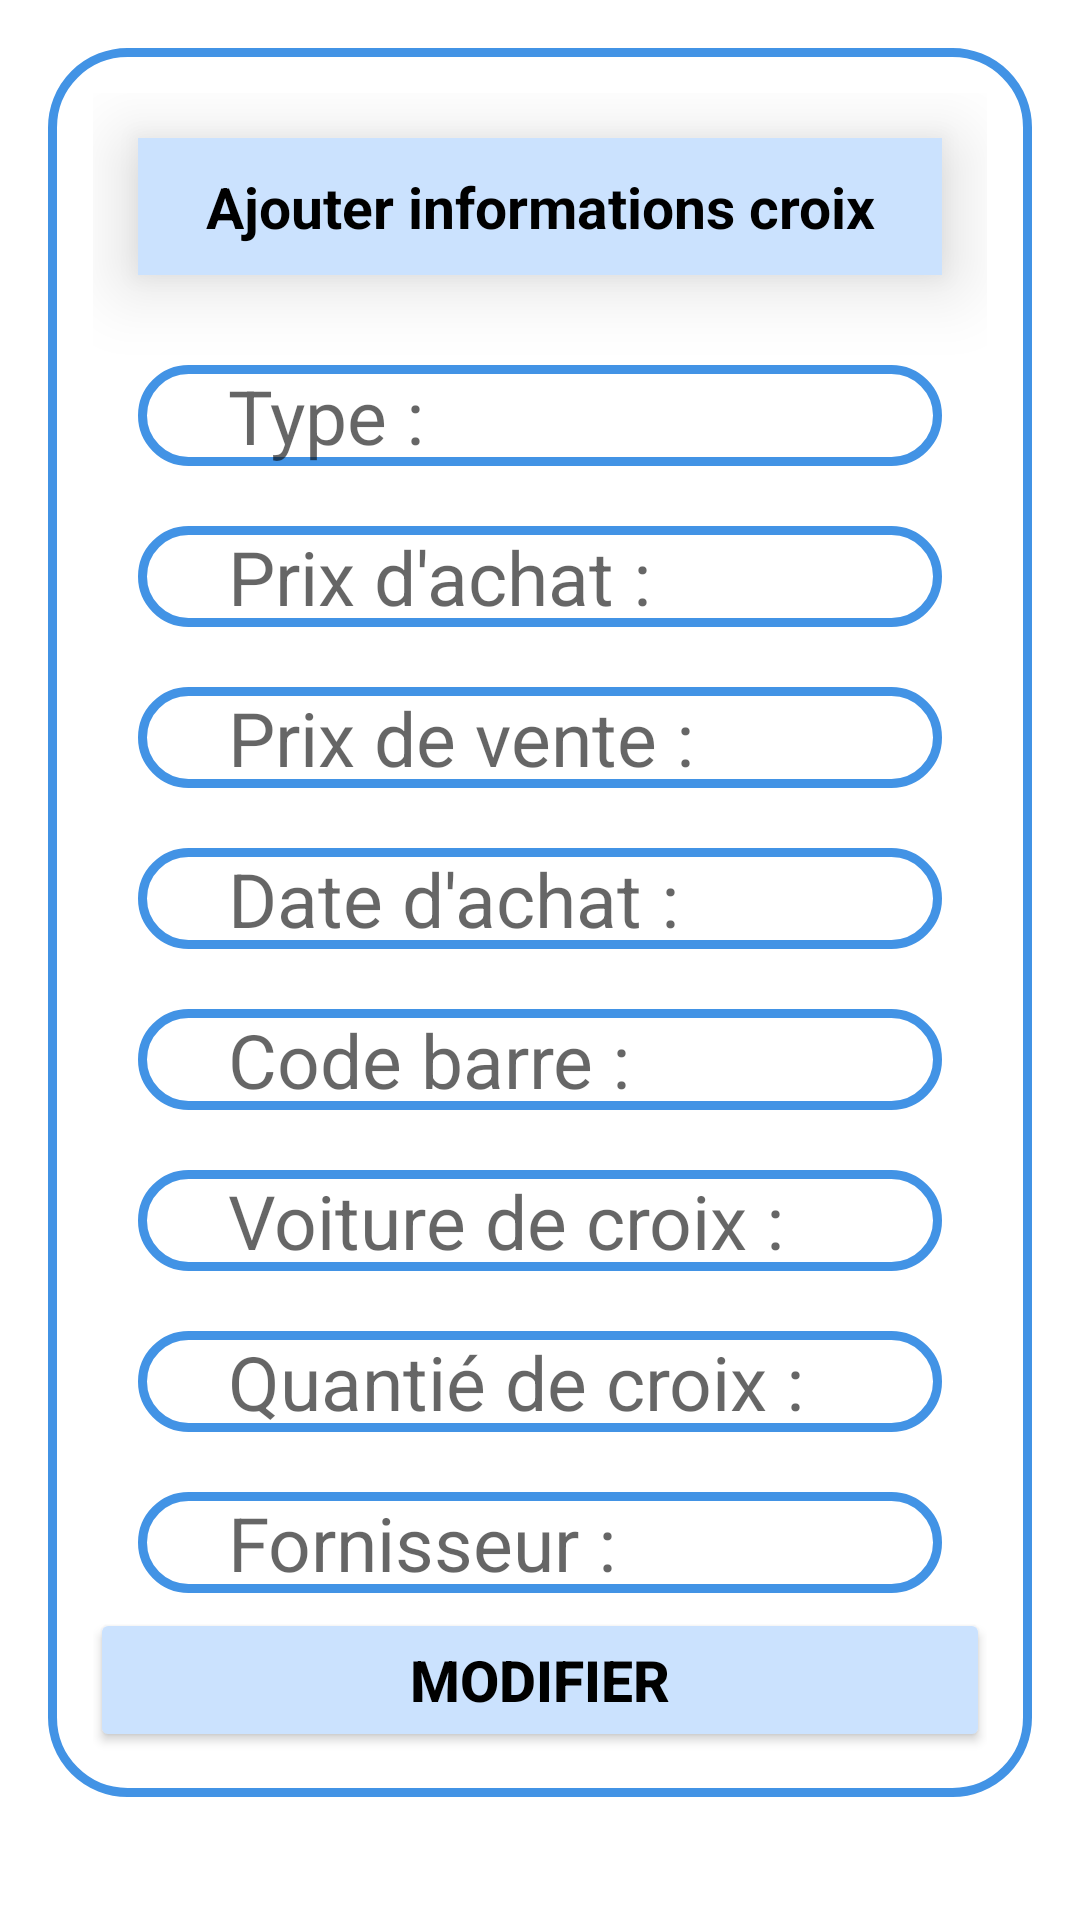

Android layout source for this screen:
<!-- AndroidManifest.xml: application theme Theme.GestionPieceAuto -->
<!-- res/layout/modifier_croix.xml -->
<?xml version="1.0" encoding="utf-8"?>
<ScrollView xmlns:tools="http://schemas.android.com/tools"
    android:layout_width="match_parent"
    android:layout_height="wrap_content"
    xmlns:android="http://schemas.android.com/apk/res/android"
    tools:ignore="MissingPrefix"
    android:scrollbars="vertical">
    <LinearLayout
        xmlns:android="http://schemas.android.com/apk/res/android"
        android:layout_width="match_parent"
        android:layout_height="wrap_content"
        android:orientation="vertical"
        android:gravity="center"
        >
        <LinearLayout
            android:layout_margin="16dp"
            android:layout_width="match_parent"
            android:layout_height="wrap_content"
            android:orientation="vertical"
            android:padding="15dp"
            android:background="@drawable/shape_background"
            android:paddingBottom="15dp"
            android:paddingLeft="8dp"
            android:paddingRight="8dp"
            >
            <TextView
                android:layout_width="match_parent"
                android:layout_height="wrap_content"
                android:text="Ajouter informations croix"
                android:textSize="19sp"
                android:textColor="@color/black"
                android:background="#cbe2fe"
                android:elevation="15dp"
                android:layout_margin="15dp"
                android:gravity="center"
                android:autoSizeMaxTextSize="18sp"
                android:textStyle="bold"
                android:padding="10dp"

                />
            <EditText
                android:id="@+id/nov_type_croix"
                android:layout_width="match_parent"
                android:layout_height="wrap_content"
                android:hint="Type :"
                android:textSize="25sp"
                android:textColor="@color/black"
                android:background="@drawable/shape_background"
                android:layout_marginLeft="15dp"
                android:layout_marginRight="15dp"
                android:layout_marginTop="15dp"
                android:layout_marginBottom="5dp"
                android:paddingStart="30dp"
                android:inputType="text"
                />
            <EditText
                android:id="@+id/nov_prix_achat_croix"
                android:layout_width="match_parent"
                android:layout_height="wrap_content"
                android:hint="Prix d'achat :"
                android:textSize="25sp"
                android:textColor="@color/black"
                android:background="@drawable/shape_background"
                android:layout_marginLeft="15dp"
                android:layout_marginRight="15dp"
                android:layout_marginTop="15dp"
                android:layout_marginBottom="5dp"
                android:paddingStart="30dp"
                android:inputType="numberDecimal"

                />
            <EditText
                android:id="@+id/nov_prix_vente_croix"
                android:layout_width="match_parent"
                android:layout_height="wrap_content"
                android:hint="Prix de vente :"
                android:textSize="25sp"
                android:textColor="@color/black"
                android:background="@drawable/shape_background"
                android:layout_marginLeft="15dp"
                android:layout_marginRight="15dp"
                android:layout_marginTop="15dp"
                android:layout_marginBottom="5dp"
                android:paddingStart="30dp"
                android:inputType="numberDecimal"

                />
            <EditText
                android:id="@+id/nov_date_achat_croix"
                android:layout_width="match_parent"
                android:layout_height="wrap_content"
                android:hint="Date d'achat :"
                android:textSize="25sp"
                android:textColor="@color/black"
                android:background="@drawable/shape_background"
                android:layout_marginLeft="15dp"
                android:layout_marginRight="15dp"
                android:layout_marginTop="15dp"
                android:layout_marginBottom="5dp"
                android:paddingStart="30dp"
                android:inputType="datetime"


                />
            <EditText
                android:id="@+id/nov_code_barre_croix"
                android:layout_width="match_parent"
                android:layout_height="wrap_content"
                android:hint="Code barre :"
                android:textSize="25sp"

                android:textColor="@color/black"
                android:background="@drawable/shape_background"
                android:layout_marginLeft="15dp"
                android:layout_marginRight="15dp"
                android:layout_marginTop="15dp"
                android:layout_marginBottom="5dp"
                android:paddingStart="30dp"
                android:inputType="number"

                />
            <EditText
                android:id="@+id/nov_voiture_croix"
                android:layout_width="match_parent"
                android:layout_height="wrap_content"
                android:hint="Voiture de croix :"
                android:textSize="25sp"

                android:textColor="@color/black"
                android:background="@drawable/shape_background"
                android:layout_marginLeft="15dp"
                android:layout_marginRight="15dp"
                android:layout_marginTop="15dp"
                android:layout_marginBottom="5dp"
                android:paddingStart="30dp"
                />

            <EditText
                android:id="@+id/nov_quantite_croix"
                android:layout_width="match_parent"
                android:layout_height="wrap_content"
                android:hint="Quantié de croix :"
                android:textSize="25sp"

                android:textColor="@color/black"
                android:background="@drawable/shape_background"
                android:layout_marginLeft="15dp"
                android:layout_marginRight="15dp"
                android:layout_marginTop="15dp"
                android:layout_marginBottom="5dp"
                android:paddingStart="30dp"
                android:inputType="number"

                />
            <EditText
                android:id="@+id/nov_fornisseur_croix"
                android:layout_width="match_parent"
                android:layout_height="wrap_content"
                android:hint="Fornisseur :"
                android:textSize="25sp"
                android:textColor="@color/black"
                android:background="@drawable/shape_background"
                android:layout_marginLeft="15dp"
                android:layout_marginRight="15dp"
                android:layout_marginTop="15dp"
                android:layout_marginBottom="5dp"
                android:paddingStart="30dp"
                android:inputType="text"

                />
            <Button
                android:id="@+id/button_modifier_croix"
                android:layout_width="300dp"
                android:layout_height="wrap_content"
                android:text="Modifier"
                android:textColor="@color/black"
                android:textStyle="bold"
                android:textSize="19sp"
                android:backgroundTint="#cbe2fe"
                android:layout_gravity="center"
                />
        </LinearLayout>


    </LinearLayout>
</ScrollView>
<!-- resources referenced by this layout -->
<resources>
  <color name="black">#FF000000</color>
  <!-- drawable shape_background (drawable) -->
  <?xml version="1.0" encoding="utf-8"?>
  <shape xmlns:android="http://schemas.android.com/apk/res/android"
       android:shape="rectangle"
      >
      
      <stroke android:color="#4293e5" android:width="3dp"/>
     <corners android:radius="25dp"/>
  
  </shape>
  <style name="Theme.GestionPieceAuto" parent="Theme.MaterialComponents.DayNight.NoActionBar">
          
          <item name="colorPrimary"> #72471A</item>
          <item name="colorPrimaryVariant"> @color/black</item>
          <item name="colorOnPrimary">#070707</item>
          
          <item name="colorSecondary">@color/teal_200</item>
          <item name="colorSecondaryVariant">@color/teal_700</item>
          <item name="colorOnSecondary">@color/black</item>
          
          
          <item name="android:statusBarColor">?attr/colorPrimaryVariant</item>
          
      </style>
  <color name="teal_200">#FF03DAC5</color>
  <color name="teal_700">#FF018786</color>
</resources>
